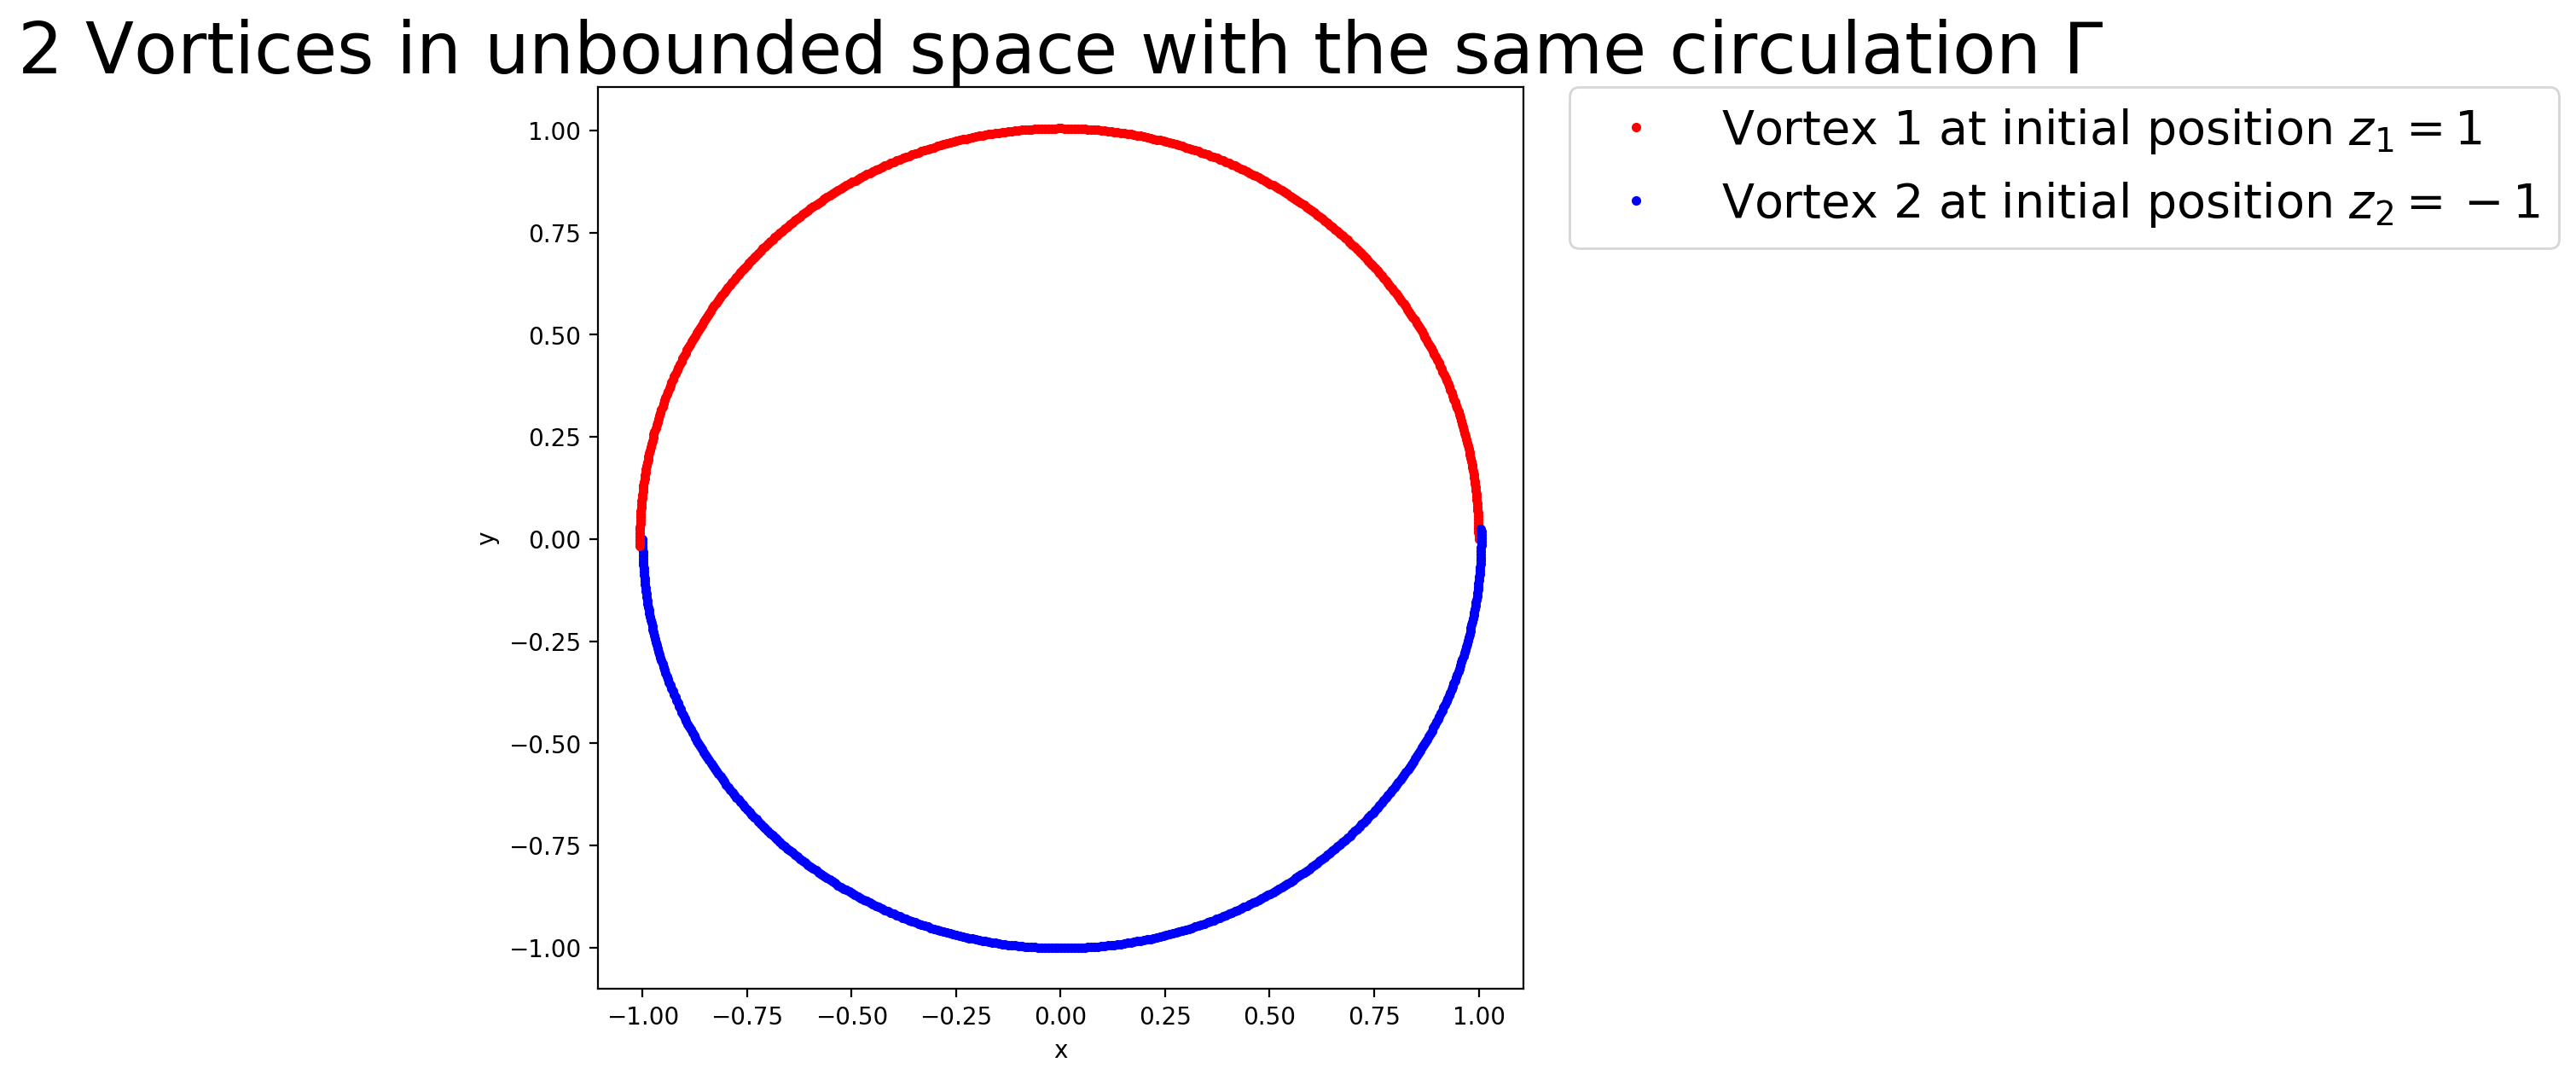

Source code (Python):
import numpy as np, matplotlib.pyplot as pt
fig1, ax1=pt.subplots(figsize=(7,7),dpi=200)

'vortices and respective circulations'

v1=complex(1,0)
v2=complex(-1,0)
v3=complex(0,0)
v4=complex(0,0)

c1=1
c2=1
c3=0
c4=0

'equations'
def potential_gradient(v1,v2,v3,v4,c2,c3,c4):
    u = (1/(2*np.pi*complex(0,1)))*(c2/(v1-v2)+c3/(v1-v3)+c4/(v1-v4))
    return complex(u.real, -u.imag)

def RK4(v1,v2,v3,v4,c2,c3,c4,h):
        
    k1 = potential_gradient(v1,v2,v3,v4,c2,c3,c4)*h
    k2 = potential_gradient(v1 + k1*0.5,v2 + k1*0.5,v3 + k1*0.5,v4 + k1*0.5,c2,c3,c4)*h
    k3 = potential_gradient(v1 + k2*0.5,v2 + k2*0.5,v3 + k2*0.5,v4 + k2*0.5,c2,c3,c4)*h
    k4 = potential_gradient(v1 + k3,v2 + k3,v3 + k3,v4 + k3,c2,c3,c4)*h
    v1 = v1 + 1/6*(k1 + 2*k2 + 2*k3 + k4)

    return v1


'Initial Conditions'
ax1.plot(v1.real,v1.imag,'r.', label='Vortex 1 at initial position $z_1 = 1$')
ax1.plot(v2.real,v2.imag,'b.', label='Vortex 2 at initial position $z_2 = -1$')
#ax1.plot(v3.real,-v3.imag,'g.', label='Mirrored vortex image at initial position $z_3 = z^*_1$')
#ax1.plot(v4.real,-v4.imag,'y.', label='Mirrored vortex image at initial position $z_4 = -z_1$')

ax1.legend(bbox_to_anchor=(1.05, 1), loc=2, borderaxespad=0.,fontsize=20)
ax1.set_title("2 Vortices in unbounded space with the same circulation $\Gamma$",fontsize=25)
ax1.set_xlabel("x")
ax1.set_ylabel("y")



time=40
nsteps=400
h=time/nsteps
n=0


for n in range(0,nsteps):
    v1 = RK4(v1,v2,v3,v4,c2,c3,c4,h)
    v2 = RK4(v2,v1,v3,v4,c1,c3,c4,h)
#    v3 = RK4(v3,v1,v2,v4,c1,c2,c4,h)
#    v4 = RK4(v4,v1,v2,v3,c1,c2,c3,h)

    
    ax1.plot(v1.real,v1.imag,'r.')
    ax1.plot(v2.real,v2.imag,'b.')
#    ax1.plot(v3.real,-v3.imag,'g.')
#    ax1.plot(v4.real,-v4.imag,'y.')

    n=n+1
